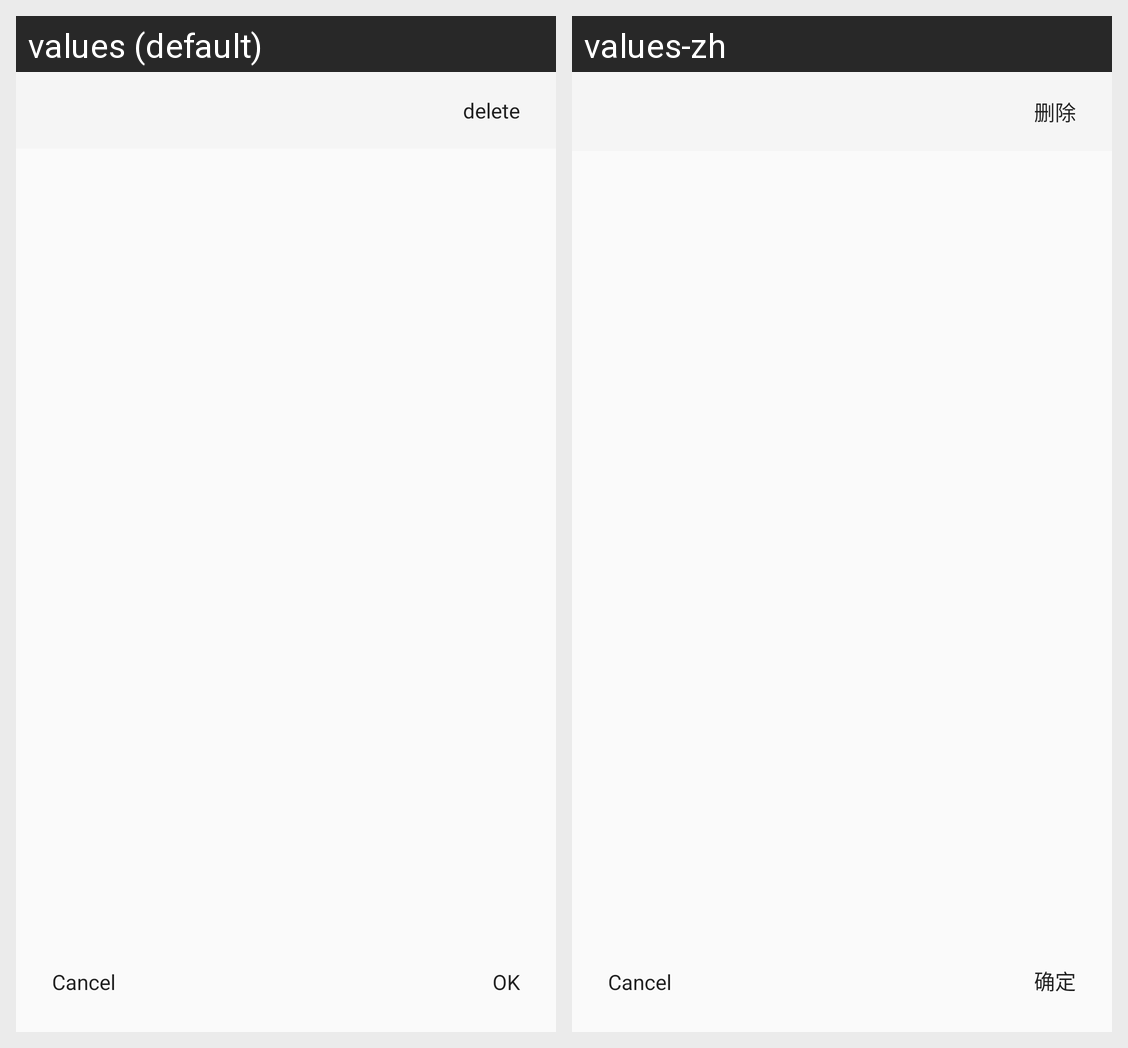

For this localized Android screen grid, give each drawn string resource with its value in every locale shown.
Android screen res/layout/fragment_note_edit.xml rendered under 2 locales, left to right: values (default), values-zh. Device: Nexus 5 (rendered at 1080×1920; each locale shown at half size, 540×960, under a caption strip naming it); theme AppTheme.
Strings drawn on this screen, with the default value and each locale's value (text and hints the layout hard-codes, and strings that could not be matched under every locale, appear in the picture but are not listed):

delete
  values: delete
  values-zh: 删除

ok
  values: OK
  values-zh: 确定
